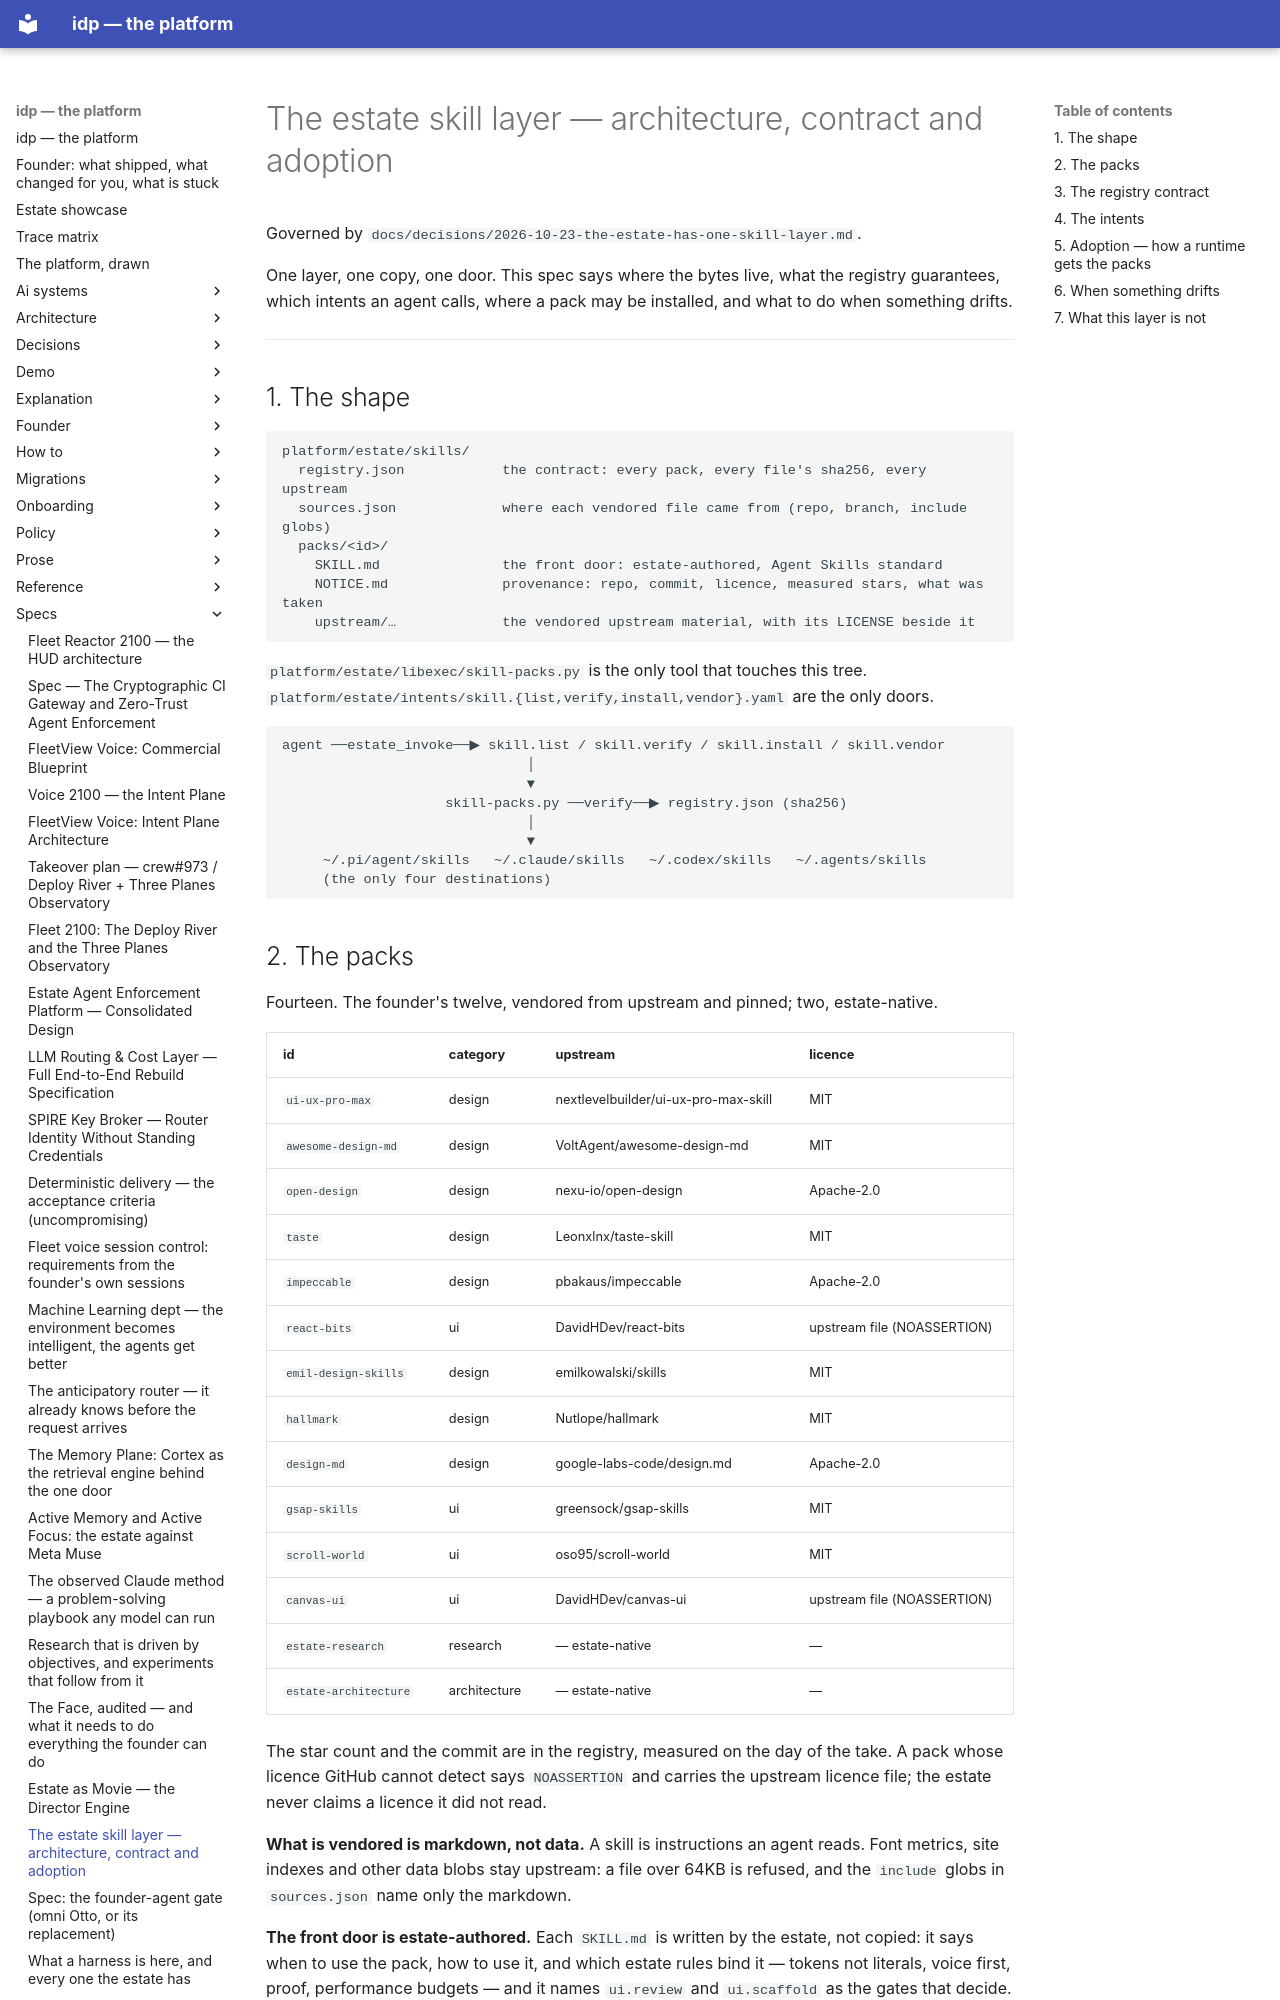

repository: chidionyema/idp · page: specs/2026-10-23-estate-skill-layer/index.html · generator: mkdocs

# The estate skill layer — architecture, contract and adoption

Governed by `docs/decisions/2026-10-23-the-estate-has-one-skill-layer.md`.

One layer, one copy, one door. This spec says where the bytes live, what the registry
guarantees, which intents an agent calls, where a pack may be installed, and what to do when
something drifts.

---

## 1. The shape

```
platform/estate/skills/
  registry.json            the contract: every pack, every file's sha256, every upstream
  sources.json             where each vendored file came from (repo, branch, include globs)
  packs/<id>/
    SKILL.md               the front door: estate-authored, Agent Skills standard
    NOTICE.md              provenance: repo, commit, licence, measured stars, what was taken
    upstream/…             the vendored upstream material, with its LICENSE beside it
```

`platform/estate/libexec/skill-packs.py` is the only tool that touches this tree.
`platform/estate/intents/skill.{list,verify,install,vendor}.yaml` are the only doors.

```
agent ──estate_invoke──▶ skill.list / skill.verify / skill.install / skill.vendor
                              │
                              ▼
                    skill-packs.py ──verify──▶ registry.json (sha256)
                              │
                              ▼
     ~/.pi/agent/skills   ~/.claude/skills   ~/.codex/skills   ~/.agents/skills
     (the only four destinations)
```
